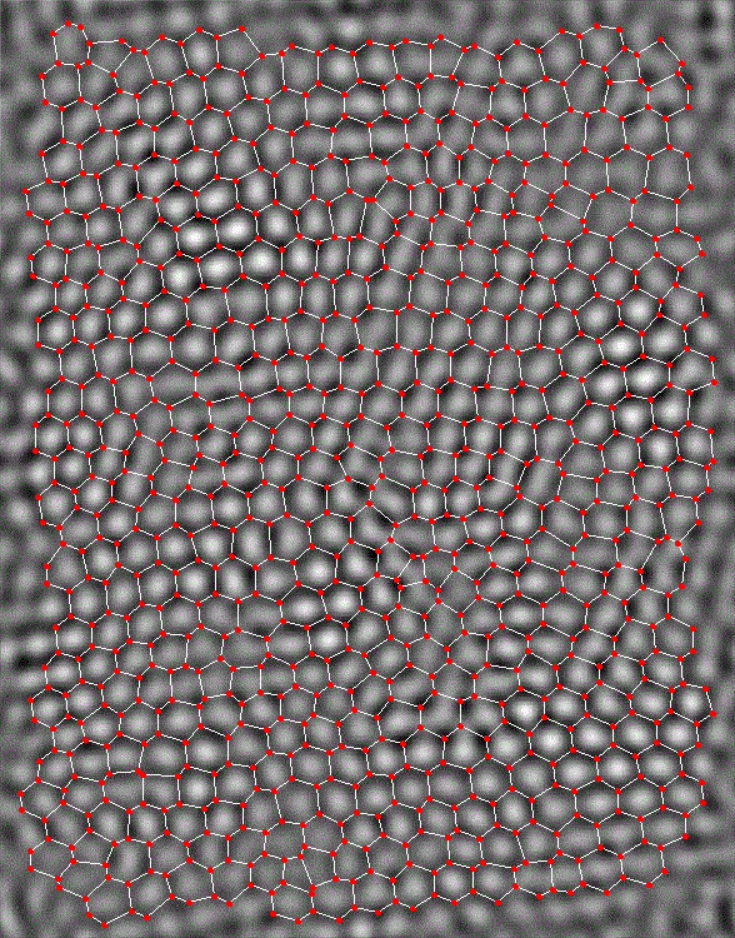

Values plotted in this chart, from the file beside it:
0, 0, 0, 0, 0, 0, 0, 0, 0, 0, 0, 0, 0, 0, 0, 0, 0, 0, 0, 0, 0, 0, 0, 0
0, 0, 0, 0, 0, 0, 0, 0, 0, 0, 0, 0, 0, 0, 0, 0, 0, 0, 0, 0, 0, 0, 0, 0
0, 0, 0, 0, 0, 0, 0, 0, 0, 0, 0, 0, 0, 0, 0, 0, 0, 0, 0, 0, 0, 0, 0, 0
0, 0, 0, 0, 0, 0, 0, 0, 0, 0, 0, 0, 0, 0, 0, 0, 0, 0, 0, 0, 0, 0, 0, 0
0, 0, 0, 0, 0, 0, 0, 0, 0, 0, 0, 0, 0, 0, 0, 0, 0, 0, 0, 0, 0, 0, 0, 0
0, 0, 0, 0, 0, 0, 0, 0, 0, 0, 0, 0, 0, 0, 0, 0, 0, 0, 0, 0, 0, 0, 0, 0
0, 0, 0, 0, 0, 0, 0, 0, 0, 0, 0, 0, 0, 0, 0, 0, 0, 0, 0, 0, 0, 0, 0, 0
0, 0, 0, 0, 0, 0, 0, 0, 0, 0, 0, 0, 0, 0, 0, 0, 0, 0, 0, 0, 0, 0, 0, 0
0, 0, 0, 0, 0, 0, 0, 0, 0, 0, 0, 0, 0, 0, 0, 0, 0, 0, 0, 0, 0, 0, 0, 0
0, 0, 0, 0, 0, 0, 0, 0, 0, 0, 1, 0, 0, 0, 0, 0, 0, 0, 0, 0, 0, 0, 0, 0
0, 0, 0, 0, 0, 0, 0, 0, 0, 1, 0, 0, 0, 0, 0, 0, 0, 0, 0, 0, 0, 0, 0, 0
0, 0, 0, 0, 0, 0, 0, 0, 0, 0, 0, 0, 0, 0, 0, 0, 0, 0, 0, 0, 0, 0, 0, 0
0, 0, 0, 0, 0, 0, 0, 0, 0, 0, 0, 0, 0, 0, 0, 0, 0, 0, 0, 0, 0, 0, 0, 0
0, 0, 0, 0, 0, 0, 0, 0, 0, 0, 0, 0, 0, 0, 0, 0, 0, 0, 0, 0, 0, 0, 0, 0
0, 0, 0, 0, 0, 0, 0, 0, 0, 0, 0, 0, 0, 0, 0, 0, 0, 0, 0, 0, 0, 0, 0, 0
0, 0, 0, 0, 0, 0, 0, 0, 0, 0, 0, 0, 0, 0, 0, 0, 0, 0, 0, 0, 0, 0, 0, 0
0, 0, 0, 0, 0, 0, 0, 0, 0, 0, 0, 0, 0, 0, 0, 0, 0, 0, 0, 0, 0, 0, 0, 0
0, 0, 0, 0, 0, 0, 0, 0, 0, 0, 0, 0, 0, 0, 0, 0, 0, 0, 0, 0, 0, 0, 0, 0
0, 0, 0, 0, 0, 0, 0, 0, 0, 0, 0, 0, 0, 0, 0, 0, 0, 0, 0, 0, 0, 0, 0, 0
0, 0, 0, 0, 0, 0, 0, 0, 0, 0, 0, 0, 0, 0, 0, 0, 0, 0, 0, 0, 0, 0, 0, 0
0, 0, 0, 0, 0, 0, 0, 0, 0, 0, 0, 0, 0, 0, 0, 0, 0, 0, 0, 0, 0, 0, 0, 0
0, 0, 0, 0, 0, 0, 0, 0, 0, 0, 0, 0, 0, 0, 0, 0, 0, 0, 0, 0, 0, 0, 0, 0
0, 0, 0, 0, 0, 0, 0, 0, 0, 0, 0, 0, 0, 0, 0, 0, 0, 0, 0, 0, 0, 0, 0, 0
0, 0, 0, 0, 0, 0, 0, 0, 0, 0, 0, 0, 0, 0, 0, 0, 0, 0, 0, 0, 0, 0, 0, 0
0, 0, 0, 0, 0, 0, 0, 0, 0, 0, 0, 0, 0, 0, 0, 0, 0, 0, 0, 0, 0, 0, 0, 0
0, 0, 0, 0, 0, 0, 0, 0, 0, 0, 0, 0, 0, 0, 0, 0, 0, 0, 0, 0, 0, 0, 0, 0
0, 0, 0, 0, 0, 0, 0, 0, 0, 0, 0, 0, 0, 0, 0, 0, 0, 0, 0, 0, 0, 0, 0, 0
0, 0, 0, 0, 0, 0, 0, 0, 0, 0, 0, 0, 0, 0, 0, 0, 0, 0, 0, 0, 0, 0, 0, 0
0, 0, 0, 0, 0, 0, 0, 0, 0, 0, 0, 0, 0, 0, 0, 0, 0, 0, 0, 0, 0, 0, 0, 0
0, 0, 0, 0, 0, 0, 0, 0, 0, 0, 0, 0, 0, 0, 0, 0, 0, 0, 0, 0, 0, 0, 0, 0
0, 0, 0, 0, 0, 0, 0, 0, 0, 0, 0, 0, 0, 0, 0, 0, 0, 0, 0, 0, 0, 0, 0, 0
0, 0, 0, 0, 0, 0, 0, 0, 0, 0, 0, 0, 0, 0, 0, 0, 0, 0, 0, 0, 0, 0, 0, 0
0, 0, 0, 0, 0, 0, 0, 0, 0, 0, 0, 0, 0, 0, 0, 0, 0, 0, 0, 0, 0, 0, 0, 0
0, 0, 0, 0, 0, 0, 0, 0, 0, 0, 0, 0, 0, 0, 0, 0, 0, 0, 0, 0, 0, 0, 0, 0
0, 0, 0, 0, 0, 0, 0, 0, 0, 0, 0, 0, 0, 0, 0, 0, 0, 0, 0, 0, 0, 0, 0, 0
0, 0, 0, 0, 0, 0, 0, 0, 0, 0, 0, 0, 0, 0, 0, 0, 0, 0, 0, 0, 0, 0, 0, 0
0, 0, 0, 0, 0, 0, 0, 0, 0, 0, 0, 0, 0, 0, 0, 0, 0, 0, 0, 0, 0, 0, 0, 0
0, 0, 0, 0, 0, 0, 0, 0, 0, 0, 0, 0, 0, 0, 0, 0, 0, 0, 0, 0, 0, 0, 0, 0
0, 0, 0, 0, 0, 0, 0, 0, 0, 0, 0, 0, 0, 0, 0, 0, 0, 0, 0, 0, 0, 0, 0, 0
0, 0, 0, 0, 0, 0, 0, 0, 0, 0, 0, 0, 0, 0, 0, 0, 0, 0, 0, 0, 0, 0, 0, 0
0, 0, 0, 0, 0, 0, 0, 0, 0, 0, 0, 0, 0, 0, 0, 0, 0, 0, 0, 0, 0, 0, 0, 0
0, 0, 0, 0, 0, 0, 0, 0, 0, 0, 0, 0, 0, 0, 0, 0, 0, 0, 0, 0, 0, 0, 0, 0
0, 0, 0, 0, 0, 0, 0, 0, 0, 0, 0, 0, 0, 0, 0, 0, 0, 0, 0, 0, 0, 0, 0, 0
0, 0, 0, 0, 0, 0, 0, 0, 0, 0, 0, 0, 0, 0, 0, 0, 0, 0, 0, 0, 0, 0, 0, 0
0, 0, 0, 0, 0, 0, 0, 0, 0, 0, 0, 0, 0, 0, 0, 0, 0, 0, 0, 0, 0, 0, 0, 0
0, 0, 0, 0, 0, 0, 0, 0, 0, 0, 0, 0, 0, 0, 0, 0, 0, 0, 0, 0, 0, 0, 0, 0
0, 0, 0, 0, 0, 0, 0, 0, 0, 0, 0, 0, 0, 0, 0, 0, 0, 0, 0, 0, 0, 0, 0, 0
0, 0, 0, 0, 0, 0, 0, 0, 0, 0, 0, 0, 0, 0, 0, 0, 0, 0, 0, 0, 0, 0, 0, 0
0, 0, 0, 0, 0, 0, 0, 0, 0, 0, 0, 0, 0, 0, 0, 0, 0, 0, 0, 0, 0, 0, 0, 0
0, 0, 0, 0, 0, 0, 0, 0, 0, 0, 0, 0, 0, 0, 0, 0, 0, 0, 0, 0, 0, 0, 0, 0
0, 0, 0, 0, 0, 0, 0, 0, 0, 0, 0, 0, 0, 0, 0, 0, 0, 0, 0, 0, 0, 0, 0, 0
0, 0, 0, 0, 0, 0, 0, 0, 0, 0, 0, 0, 0, 0, 0, 0, 0, 0, 0, 0, 0, 0, 0, 0
0, 0, 0, 0, 0, 0, 0, 0, 0, 0, 0, 0, 0, 0, 0, 0, 0, 0, 0, 0, 0, 0, 0, 0
0, 0, 0, 0, 0, 0, 0, 0, 0, 0, 0, 0, 0, 0, 0, 0, 0, 0, 0, 0, 0, 0, 0, 0
0, 0, 0, 0, 0, 0, 0, 0, 0, 0, 0, 0, 0, 0, 0, 0, 0, 0, 0, 0, 0, 0, 0, 0
0, 0, 0, 0, 0, 0, 0, 0, 0, 0, 0, 0, 0, 0, 0, 0, 0, 0, 0, 0, 0, 0, 0, 0
0, 0, 0, 0, 0, 0, 0, 0, 0, 0, 0, 0, 0, 0, 0, 0, 0, 0, 0, 0, 0, 0, 0, 0
0, 0, 0, 0, 0, 0, 0, 0, 0, 0, 0, 0, 0, 0, 0, 0, 0, 0, 0, 0, 0, 0, 0, 0
0, 0, 0, 0, 0, 0, 0, 0, 0, 0, 0, 0, 0, 0, 0, 0, 0, 0, 0, 0, 0, 0, 0, 0
0, 0, 0, 0, 0, 0, 0, 0, 0, 0, 0, 0, 0, 0, 0, 0, 0, 0, 0, 0, 0, 0, 0, 0
0, 0, 0, 0, 0, 0, 0, 0, 0, 0, 0, 0, 0, 0, 0, 0, 0, 0, 0, 0, 0, 0, 0, 0
... 881 more rows
